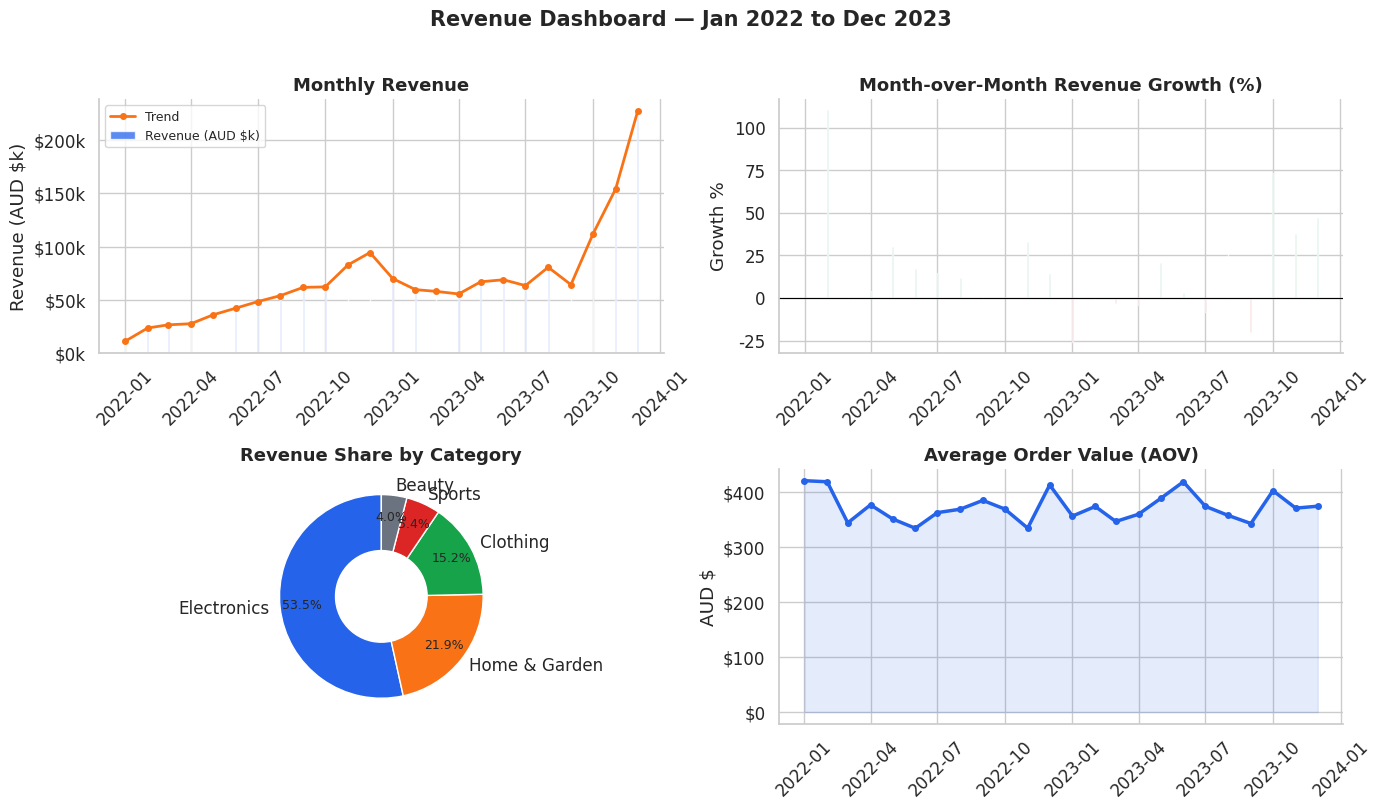

Here is the Python script that generated this plot: (Note: this script raises an exception after producing the figure.)
import pandas as pd
import numpy as np
import matplotlib.pyplot as plt
import matplotlib.ticker as mticker
import seaborn as sns
from datetime import datetime, timedelta
import warnings

warnings.filterwarnings('ignore')

# ── Plotting style ──────────────────────────────────────────────────────────
sns.set_theme(style='whitegrid', palette='muted', font_scale=1.1)
BRAND_BLUE   = '#2563EB'
BRAND_ORANGE = '#F97316'
BRAND_GREEN  = '#16A34A'
BRAND_RED    = '#DC2626'
NEUTRAL      = '#6B7280'

plt.rcParams.update({
    'figure.dpi': 120,
    'axes.spines.top': False,
    'axes.spines.right': False,
    'axes.titleweight': 'bold',
    'axes.titlesize': 13,
})

print("Libraries loaded ✓")


# ── Synthetic dataset generation ───────────────────────────────────────────
# Realistic e-commerce data: seasonality, return rates, channel mix

np.random.seed(42)

START_DATE   = datetime(2022, 1, 1)
END_DATE     = datetime(2023, 12, 31)
N_CUSTOMERS  = 2_000
N_PRODUCTS   = 80

# ── Customers ───────────────────────────────────────────────────────────────
regions  = ['NSW', 'VIC', 'QLD', 'WA', 'SA', 'Other']
channels = ['organic', 'paid', 'referral', 'email']

customers = pd.DataFrame({
    'customer_id': range(1, N_CUSTOMERS + 1),
    'signup_date': pd.to_datetime(
        np.random.choice(pd.date_range(START_DATE, END_DATE), N_CUSTOMERS)
    ),
    'region':   np.random.choice(regions,  N_CUSTOMERS, p=[.35,.28,.18,.08,.07,.04]),
    'channel':  np.random.choice(channels, N_CUSTOMERS, p=[.40,.30,.20,.10]),
})

# ── Products ────────────────────────────────────────────────────────────────
categories   = ['Electronics', 'Clothing', 'Home & Garden', 'Beauty', 'Sports']
cat_weights  = [.25, .30, .20, .15, .10]
cat_price    = {'Electronics': (80,600), 'Clothing': (20,150),
                'Home & Garden': (30,300), 'Beauty': (15,120), 'Sports': (25,250)}
cat_margin   = {'Electronics': 0.22, 'Clothing': 0.48,
                'Home & Garden': 0.38, 'Beauty': 0.55, 'Sports': 0.42}

product_cats  = np.random.choice(categories, N_PRODUCTS, p=cat_weights)
product_names = [f'{c} Item {i+1}' for i, c in enumerate(product_cats)]
unit_prices   = [round(np.random.uniform(*cat_price[c]), 2) for c in product_cats]
cost_prices   = [round(p * (1 - cat_margin[c]), 2)
                 for p, c in zip(unit_prices, product_cats)]

products = pd.DataFrame({
    'product_id':   range(1, N_PRODUCTS + 1),
    'product_name': product_names,
    'category':     product_cats,
    'list_price':   unit_prices,
    'cost_price':   cost_prices,
})

# ── Orders (with seasonality) ────────────────────────────────────────────────
# Each customer gets 1-8 orders; Q4 months get 2x volume boost

def random_order_date(signup):
    days_available = (END_DATE - signup).days
    if days_available <= 0:
        return signup
    return signup + timedelta(days=int(np.random.exponential(120)) % max(days_available,1))

order_rows   = []
order_id_seq = 1

return_rate_by_cat = {'Electronics': 0.06, 'Clothing': 0.22,
                      'Home & Garden': 0.07, 'Beauty': 0.04, 'Sports': 0.09}

for _, cust in customers.iterrows():
    n_orders = max(1, int(np.random.exponential(2.5)))
    for _ in range(n_orders):
        odate = random_order_date(cust['signup_date'])
        # Q4 seasonality: extra chance of second order in Oct-Dec
        if odate.month in [10, 11, 12] and np.random.random() < 0.45:
            order_rows.append({'order_id': order_id_seq,
                               'customer_id': cust['customer_id'],
                               'order_date': odate + timedelta(days=np.random.randint(5,30))})
            order_id_seq += 1
        order_rows.append({'order_id': order_id_seq,
                           'customer_id': cust['customer_id'],
                           'order_date': odate})
        order_id_seq += 1

orders_df = pd.DataFrame(order_rows)
orders_df['order_date'] = pd.to_datetime(orders_df['order_date'])
orders_df = orders_df[orders_df['order_date'] <= END_DATE].reset_index(drop=True)

# Assign order status
def assign_status(row, items_df):
    items  = items_df[items_df['order_id'] == row['order_id']]
    if items.empty:
        return 'completed'
    cat    = products.loc[products['product_id'] == items.iloc[0]['product_id'], 'category'].values[0]
    rr     = return_rate_by_cat.get(cat, 0.08)
    r      = np.random.random()
    if r < rr:              return 'returned'
    if r < rr + 0.04:       return 'cancelled'
    return 'completed'

# ── Order items ──────────────────────────────────────────────────────────────
item_rows   = []
item_id_seq = 1

for _, ord_row in orders_df.iterrows():
    n_items = np.random.choice([1,2,3,4], p=[.55,.28,.12,.05])
    chosen  = products.sample(n_items)
    for _, prod in chosen.iterrows():
        qty   = np.random.choice([1,2,3], p=[.75,.20,.05])
        price = round(prod['list_price'] * np.random.uniform(0.85, 1.05), 2)
        item_rows.append({
            'item_id':    item_id_seq,
            'order_id':   ord_row['order_id'],
            'product_id': prod['product_id'],
            'quantity':   qty,
            'unit_price': price,
        })
        item_id_seq += 1

order_items = pd.DataFrame(item_rows)

# Now assign statuses (simplified: use first product of each order)
first_items = order_items.groupby('order_id').first().reset_index()
status_map  = {}
for _, row in first_items.iterrows():
    cat = products.loc[products['product_id'] == row['product_id'], 'category'].values[0]
    rr  = return_rate_by_cat.get(cat, 0.08)
    r   = np.random.random()
    if r < rr:         status_map[row['order_id']] = 'returned'
    elif r < rr+0.04:  status_map[row['order_id']] = 'cancelled'
    else:              status_map[row['order_id']] = 'completed'

orders_df['order_status'] = orders_df['order_id'].map(status_map).fillna('completed')
order_items['line_total']  = order_items['quantity'] * order_items['unit_price']

print(f"Dataset generated:")
print(f"  Customers  : {len(customers):,}")
print(f"  Products   : {len(products):,}")
print(f"  Orders     : {len(orders_df):,}")
print(f"  Order items: {len(order_items):,}")


# ── Monthly revenue (completed orders only) ──────────────────────────────────
completed_orders = orders_df[orders_df['order_status'] == 'completed'].copy()
completed_items  = order_items[order_items['order_id'].isin(completed_orders['order_id'])]

# Join
txn = (completed_items
       .merge(completed_orders[['order_id','order_date','customer_id']], on='order_id')
       .merge(products[['product_id','category','cost_price']], on='product_id'))

txn['order_month'] = txn['order_date'].dt.to_period('M')

monthly = (txn.groupby('order_month')
              .agg(revenue=('line_total','sum'),
                   orders=('order_id','nunique'),
                   customers=('customer_id','nunique'))
              .reset_index())
monthly['order_month_dt'] = monthly['order_month'].dt.to_timestamp()
monthly['aov']            = monthly['revenue'] / monthly['orders']
monthly['mom_growth']     = monthly['revenue'].pct_change() * 100

print(monthly[['order_month','revenue','orders','aov','mom_growth']].tail(6).round(2))


fig, axes = plt.subplots(2, 2, figsize=(14, 8))
fig.suptitle('Revenue Dashboard — Jan 2022 to Dec 2023', fontsize=15, fontweight='bold', y=1.01)

# ── Top-left: Monthly revenue bar + trend line ───────────────────────────────
ax = axes[0, 0]
ax.bar(monthly['order_month_dt'], monthly['revenue'] / 1000,
       color=BRAND_BLUE, alpha=0.75, label='Revenue (AUD $k)')
ax.plot(monthly['order_month_dt'], monthly['revenue'] / 1000,
        color=BRAND_ORANGE, linewidth=2, marker='o', markersize=4, label='Trend')
ax.set_title('Monthly Revenue')
ax.set_ylabel('Revenue (AUD $k)')
ax.yaxis.set_major_formatter(mticker.FuncFormatter(lambda x, _: f'${x:.0f}k'))
ax.legend(fontsize=9)
ax.tick_params(axis='x', rotation=45)

# ── Top-right: MoM growth ────────────────────────────────────────────────────
ax = axes[0, 1]
colors = [BRAND_GREEN if v >= 0 else BRAND_RED for v in monthly['mom_growth'].fillna(0)]
ax.bar(monthly['order_month_dt'], monthly['mom_growth'].fillna(0), color=colors, alpha=0.8)
ax.axhline(0, color='black', linewidth=0.8)
ax.set_title('Month-over-Month Revenue Growth (%)')
ax.set_ylabel('Growth %')
ax.tick_params(axis='x', rotation=45)

# ── Bottom-left: Revenue by category (donut) ────────────────────────────────
ax = axes[1, 0]
cat_rev = txn.groupby('category')['line_total'].sum().sort_values(ascending=False)
palette = [BRAND_BLUE, BRAND_ORANGE, BRAND_GREEN, BRAND_RED, NEUTRAL]
wedges, texts, autotexts = ax.pie(
    cat_rev.values, labels=cat_rev.index, autopct='%1.1f%%',
    colors=palette, startangle=90,
    wedgeprops=dict(width=0.55), pctdistance=0.78
)
for at in autotexts: at.set_fontsize(9)
ax.set_title('Revenue Share by Category')

# ── Bottom-right: Average Order Value trend ──────────────────────────────────
ax = axes[1, 1]
ax.plot(monthly['order_month_dt'], monthly['aov'],
        color=BRAND_BLUE, linewidth=2.5, marker='o', markersize=4)
ax.fill_between(monthly['order_month_dt'], monthly['aov'], alpha=0.12, color=BRAND_BLUE)
ax.set_title('Average Order Value (AOV)')
ax.set_ylabel('AUD $')
ax.yaxis.set_major_formatter(mticker.FuncFormatter(lambda x, _: f'${x:.0f}'))
ax.tick_params(axis='x', rotation=45)

plt.tight_layout()
plt.savefig('../images/01_revenue_dashboard.png', dpi=150, bbox_inches='tight')
plt.show()
print("\n💡 Insight: Q4 2022 and Q4 2023 show clear seasonal peaks, driven by Electronics and Home & Garden.")


# ── Customer lifetime spend ──────────────────────────────────────────────────
cust_spend = (txn.groupby('customer_id')
                 .agg(total_spend=('line_total','sum'),
                      num_orders=('order_id','nunique'),
                      first_order=('order_date','min'),
                      last_order=('order_date','max'))
                 .reset_index()
                 .merge(customers[['customer_id','channel','region']], on='customer_id'))

cust_spend['clv_bucket'] = pd.cut(cust_spend['total_spend'],
                                   bins=[0,100,300,600,1000,99999],
                                   labels=['<$100','$100-300','$300-600','$600-1k','>$1k'])

fig, axes = plt.subplots(1, 3, figsize=(15, 5))
fig.suptitle('Customer Behaviour Analysis', fontsize=14, fontweight='bold')

# CLV distribution
ax = axes[0]
cust_spend['total_spend'].clip(upper=2000).hist(bins=40, ax=ax, color=BRAND_BLUE, alpha=0.8)
ax.set_title('Customer Lifetime Value Distribution')
ax.set_xlabel('Total Spend (AUD $, capped at $2k)')
ax.set_ylabel('Number of Customers')

# Revenue per customer by channel
ax = axes[1]
ch = (cust_spend.groupby('channel')
                .agg(rev_per_cust=('total_spend','mean'),
                     customers=('customer_id','count'))
                .sort_values('rev_per_cust', ascending=True))
bars = ax.barh(ch.index, ch['rev_per_cust'], color=BRAND_ORANGE, alpha=0.85)
ax.bar_label(bars, fmt='$%.0f', padding=3, fontsize=9)
ax.set_title('Avg Revenue per Customer by Channel')
ax.set_xlabel('Avg Lifetime Spend (AUD $)')

# Orders per customer distribution
ax = axes[2]
order_counts = cust_spend['num_orders'].value_counts().sort_index().head(10)
ax.bar(order_counts.index.astype(str), order_counts.values, color=BRAND_GREEN, alpha=0.85)
ax.set_title('Distribution of Orders per Customer')
ax.set_xlabel('Number of Orders Placed')
ax.set_ylabel('Number of Customers')

plt.tight_layout()
plt.savefig('../images/02_customer_behaviour.png', dpi=150, bbox_inches='tight')
plt.show()

print("\nChannel summary:")
print(cust_spend.groupby('channel')[['total_spend','num_orders']].mean().round(2))


# ── Build cohort table ───────────────────────────────────────────────────────
cohort_df = (completed_orders
             .groupby('customer_id')['order_date']
             .min()
             .reset_index()
             .rename(columns={'order_date': 'cohort_date'}))

cohort_df['cohort_month'] = cohort_df['cohort_date'].dt.to_period('M')

orders_cohort = (completed_orders
                 .merge(cohort_df[['customer_id','cohort_month']], on='customer_id'))
orders_cohort['order_month']   = orders_cohort['order_date'].dt.to_period('M')
orders_cohort['period_number'] = (
    (orders_cohort['order_month'] - orders_cohort['cohort_month'])
    .apply(lambda x: x.n)
)

cohort_pivot = (orders_cohort
                .groupby(['cohort_month','period_number'])['customer_id']
                .nunique()
                .reset_index())
cohort_sizes = cohort_pivot[cohort_pivot['period_number']==0].set_index('cohort_month')['customer_id']

retention_matrix = cohort_pivot.pivot(index='cohort_month', columns='period_number', values='customer_id')
retention_pct    = retention_matrix.divide(cohort_sizes, axis=0) * 100

# Keep only periods 0-11
retention_pct = retention_pct[[c for c in retention_pct.columns if c <= 11]]

fig, ax = plt.subplots(figsize=(14, 8))
sns.heatmap(retention_pct,
            annot=True, fmt='.0f', linewidths=0.4,
            cmap='YlOrRd_r',       # green = high retention, red = low
            vmin=0, vmax=100,
            cbar_kws={'label': 'Retention %', 'shrink': 0.6},
            ax=ax)
ax.set_title('Monthly Cohort Retention Heatmap (%)', pad=15)
ax.set_xlabel('Months Since First Purchase')
ax.set_ylabel('Cohort (First Purchase Month)')
ax.set_yticklabels([str(c) for c in retention_pct.index], rotation=0, fontsize=9)

plt.tight_layout()
plt.savefig('../images/03_cohort_retention.png', dpi=150, bbox_inches='tight')
plt.show()

avg_retention = retention_pct.mean()
print("Average retention by period (all cohorts):")
print(avg_retention.round(1).to_string())
print(f"\n💡 Insight: Average Month-1 retention = {avg_retention.get(1,0):.1f}%. "
      f"Significant drop after Month-3 ({avg_retention.get(3,0):.1f}%).")


# ── RFM calculation ──────────────────────────────────────────────────────────
SNAPSHOT_DATE = datetime(2024, 1, 1)

rfm = (txn.groupby('customer_id')
          .agg(last_order=('order_date','max'),
               frequency=('order_id','nunique'),
               monetary=('line_total','sum'))
          .reset_index())

rfm['recency'] = (SNAPSHOT_DATE - rfm['last_order']).dt.days

# Quartile scoring (1-4)
rfm['r_score'] = 5 - pd.qcut(rfm['recency'],  q=4, labels=[1,2,3,4], duplicates='drop').astype(int)
rfm['f_score'] =     pd.qcut(rfm['frequency'], q=4, labels=[1,2,3,4], duplicates='drop').astype(int)
rfm['m_score'] =     pd.qcut(rfm['monetary'],  q=4, labels=[1,2,3,4], duplicates='drop').astype(int)

def assign_segment(row):
    r, f, m = row['r_score'], row['f_score'], row['m_score']
    if r == 4 and f >= 3 and m >= 3: return 'Champions'
    if f >= 3 and m >= 3:            return 'Loyal Customers'
    if r >= 3 and f >= 2:            return 'Potential Loyalists'
    if r == 4 and f == 1:            return 'New Customers'
    if r <= 2 and f >= 3 and m >= 3: return 'At Risk'
    if r == 1 and m == 4:            return 'Cant Lose Them'
    if r <= 2 and f <= 2 and m <= 2: return 'Hibernating'
    return 'Needs Attention'

rfm['segment'] = rfm.apply(assign_segment, axis=1)

seg_summary = (rfm.groupby('segment')
                  .agg(customers=('customer_id','count'),
                       avg_spend=('monetary','mean'),
                       total_revenue=('monetary','sum'),
                       avg_recency=('recency','mean'),
                       avg_orders=('frequency','mean'))
                  .reset_index()
                  .sort_values('total_revenue', ascending=False))

seg_summary['revenue_share'] = seg_summary['total_revenue'] / seg_summary['total_revenue'].sum() * 100
print(seg_summary[['segment','customers','avg_spend','total_revenue','revenue_share','avg_recency']].round(1).to_string(index=False))


fig, axes = plt.subplots(1, 2, figsize=(15, 6))
fig.suptitle('RFM Customer Segmentation', fontsize=14, fontweight='bold')

seg_colors = {
    'Champions':          '#16A34A',
    'Loyal Customers':    '#2563EB',
    'Potential Loyalists':'#60A5FA',
    'New Customers':      '#34D399',
    'At Risk':            '#F97316',
    'Cant Lose Them':     '#DC2626',
    'Hibernating':        '#9CA3AF',
    'Needs Attention':    '#FBBF24',
}

# ── Left: Revenue share treemap-style bar ────────────────────────────────────
ax = axes[0]
ss = seg_summary.sort_values('revenue_share', ascending=True)
colors = [seg_colors.get(s, NEUTRAL) for s in ss['segment']]
bars = ax.barh(ss['segment'], ss['revenue_share'], color=colors, alpha=0.9)
ax.bar_label(bars, fmt='%.1f%%', padding=3, fontsize=9)
ax.set_title('Revenue Share by Segment')
ax.set_xlabel('% of Total Revenue')
ax.set_xlim(0, ss['revenue_share'].max() * 1.2)

# ── Right: Customer count vs avg spend scatter ────────────────────────────────
ax = axes[1]
for _, row in seg_summary.iterrows():
    color = seg_colors.get(row['segment'], NEUTRAL)
    ax.scatter(row['customers'], row['avg_spend'], s=row['revenue_share']*40,
               color=color, alpha=0.85, zorder=3)
    ax.annotate(row['segment'], (row['customers'], row['avg_spend']),
                textcoords='offset points', xytext=(6, 4), fontsize=8)
ax.set_title('Segments: Customer Count vs Avg Spend')
ax.set_xlabel('Number of Customers')
ax.set_ylabel('Avg Lifetime Spend (AUD $)')
ax.yaxis.set_major_formatter(mticker.FuncFormatter(lambda x, _: f'${x:.0f}'))

plt.tight_layout()
plt.savefig('../images/04_rfm_segments.png', dpi=150, bbox_inches='tight')
plt.show()

champ = seg_summary[seg_summary['segment']=='Champions']
atrisk = seg_summary[seg_summary['segment']=='At Risk']
print(f"\n💡 Champions = {champ['customers'].values[0]:.0f} customers, "
      f"{champ['revenue_share'].values[0]:.1f}% of revenue")
print(f"💡 At Risk   = {atrisk['customers'].values[0]:.0f} customers — "
      f"win-back campaign recommended")


# ── Category-level margin and return analysis ────────────────────────────────
all_items = (order_items
             .merge(orders_df[['order_id','order_status']], on='order_id')
             .merge(products[['product_id','category','cost_price']], on='product_id'))

cat_perf = (all_items.groupby('category')
                     .apply(lambda df: pd.Series({
                         'gross_revenue': df[df['order_status']=='completed']['line_total'].sum(),
                         'units_sold':    df[df['order_status']=='completed']['quantity'].sum(),
                         'total_orders':  df['order_id'].nunique(),
                         'returns':       df[df['order_status']=='returned']['order_id'].nunique(),
                         'avg_cost':      df['cost_price'].mean(),
                         'avg_price':     df[df['order_status']=='completed']['unit_price'].mean(),
                     }))
                     .reset_index())

cat_perf['return_rate']  = cat_perf['returns'] / cat_perf['total_orders'] * 100
cat_perf['gross_margin'] = (cat_perf['avg_price'] - cat_perf['avg_cost']) / cat_perf['avg_price'] * 100

fig, axes = plt.subplots(1, 2, figsize=(14, 5))
fig.suptitle('Product & Category Performance', fontsize=14, fontweight='bold')

# ── Left: Gross margin vs return rate ────────────────────────────────────────
ax = axes[0]
scatter_colors = [seg_colors.get('Champions', BRAND_BLUE)] * len(cat_perf)
for i, row in cat_perf.iterrows():
    size = row['gross_revenue'] / 500
    ax.scatter(row['return_rate'], row['gross_margin'],
               s=size, alpha=0.75, color=palette[i % len(palette)], zorder=3)
    ax.annotate(row['category'],
                (row['return_rate'], row['gross_margin']),
                textcoords='offset points', xytext=(6, 3), fontsize=9)

ax.axhline(cat_perf['gross_margin'].mean(), color=NEUTRAL, linestyle='--', linewidth=1, label='Avg margin')
ax.axvline(cat_perf['return_rate'].mean(),  color=NEUTRAL, linestyle=':',  linewidth=1, label='Avg return rate')
ax.set_title('Gross Margin vs Return Rate by Category\n(bubble = revenue volume)')
ax.set_xlabel('Return Rate (%)')
ax.set_ylabel('Gross Margin (%)')
ax.legend(fontsize=9)

# ── Right: Stacked revenue vs returns ───────────────────────────────────────
ax = axes[1]
x = np.arange(len(cat_perf))
ax.bar(x, cat_perf['gross_revenue'] / 1000, label='Net Revenue ($k)', color=BRAND_BLUE, alpha=0.8)
ax2 = ax.twinx()
ax2.plot(x, cat_perf['return_rate'], 'o--', color=BRAND_RED, linewidth=2, markersize=7, label='Return Rate %')
ax.set_xticks(x)
ax.set_xticklabels(cat_perf['category'], rotation=20, ha='right')
ax.set_title('Revenue vs Return Rate by Category')
ax.set_ylabel('Net Revenue ($k)')
ax2.set_ylabel('Return Rate (%)', color=BRAND_RED)
ax2.tick_params(axis='y', labelcolor=BRAND_RED)
lines1, labels1 = ax.get_legend_handles_labels()
lines2, labels2 = ax2.get_legend_handles_labels()
ax.legend(lines1 + lines2, labels1 + labels2, fontsize=9, loc='upper right')

plt.tight_layout()
plt.savefig('../images/05_product_performance.png', dpi=150, bbox_inches='tight')
plt.show()

print("Category performance summary:")
print(cat_perf[['category','gross_revenue','gross_margin','return_rate']].round(1).to_string(index=False))
